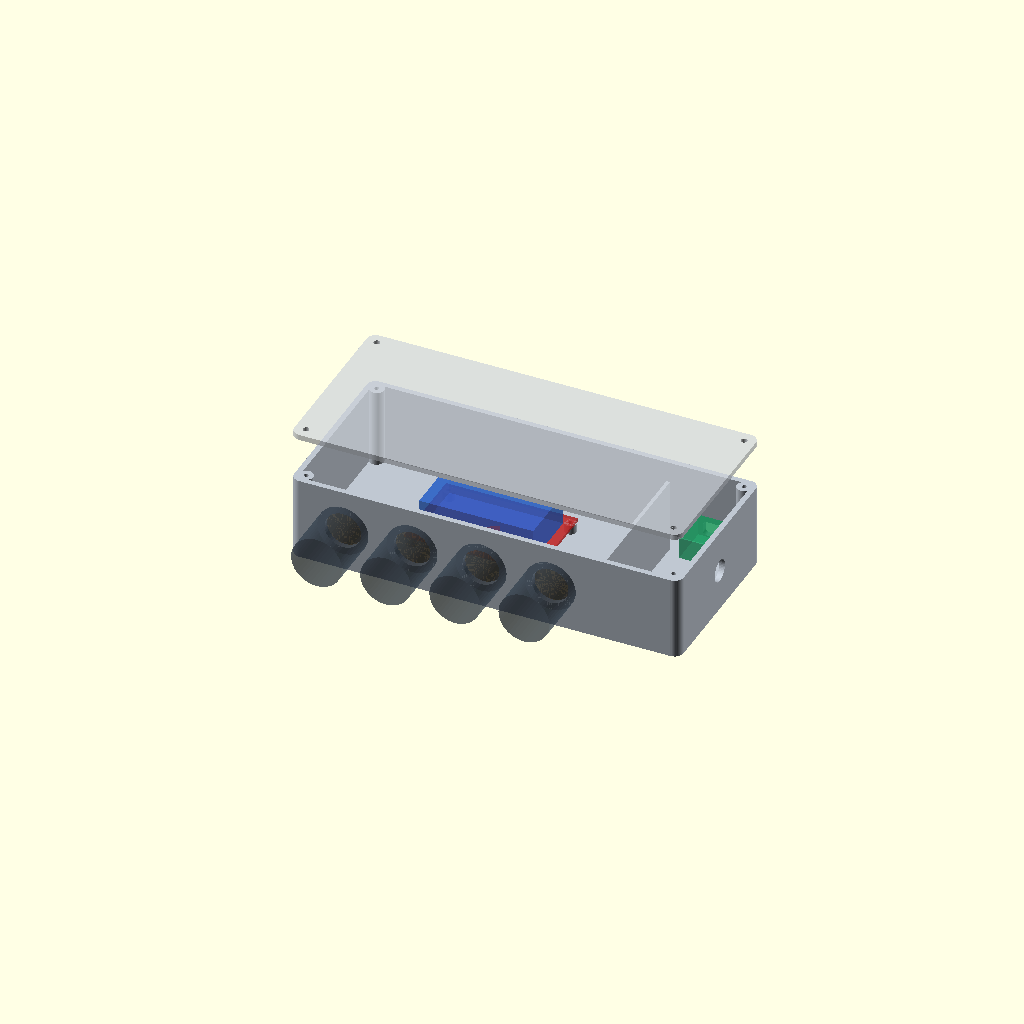
Cell 1 — every parameter at its default value.
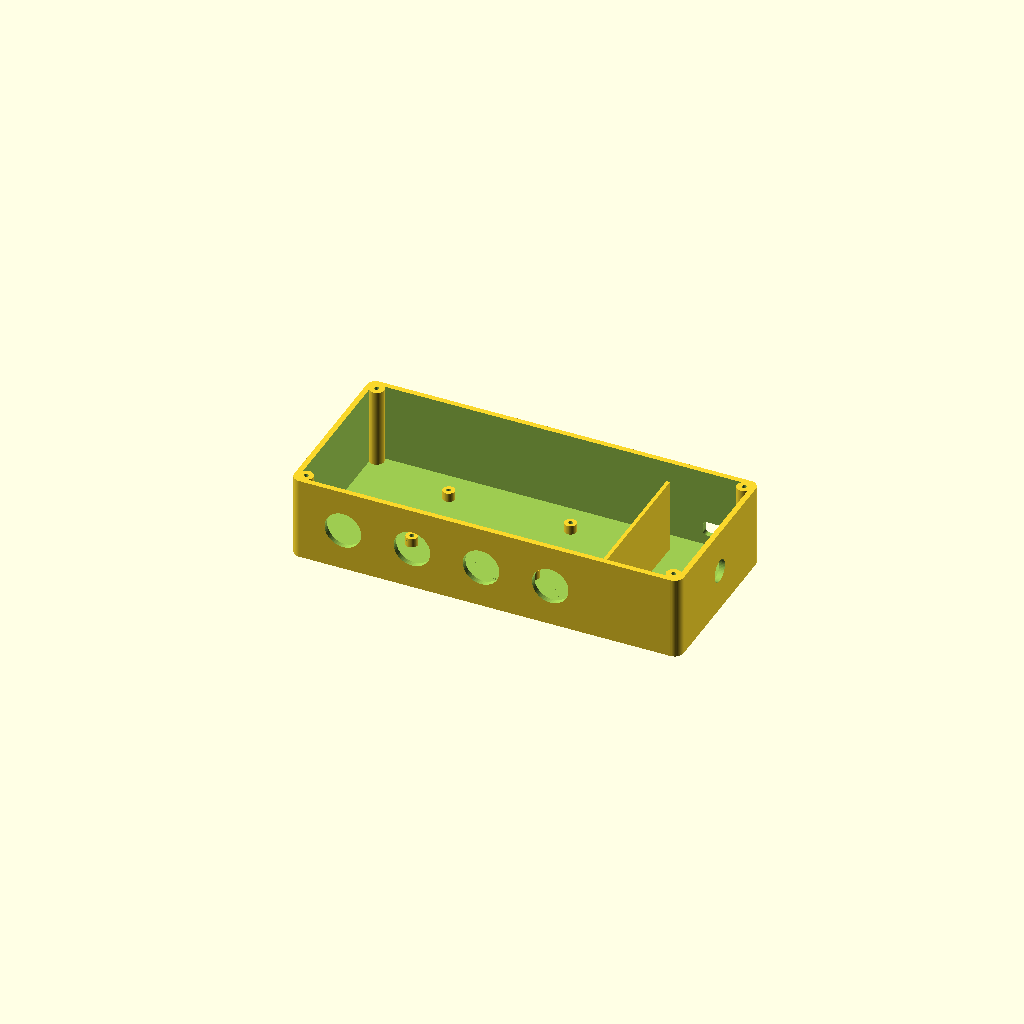
Cell 2: part = "base" (everything else at default).
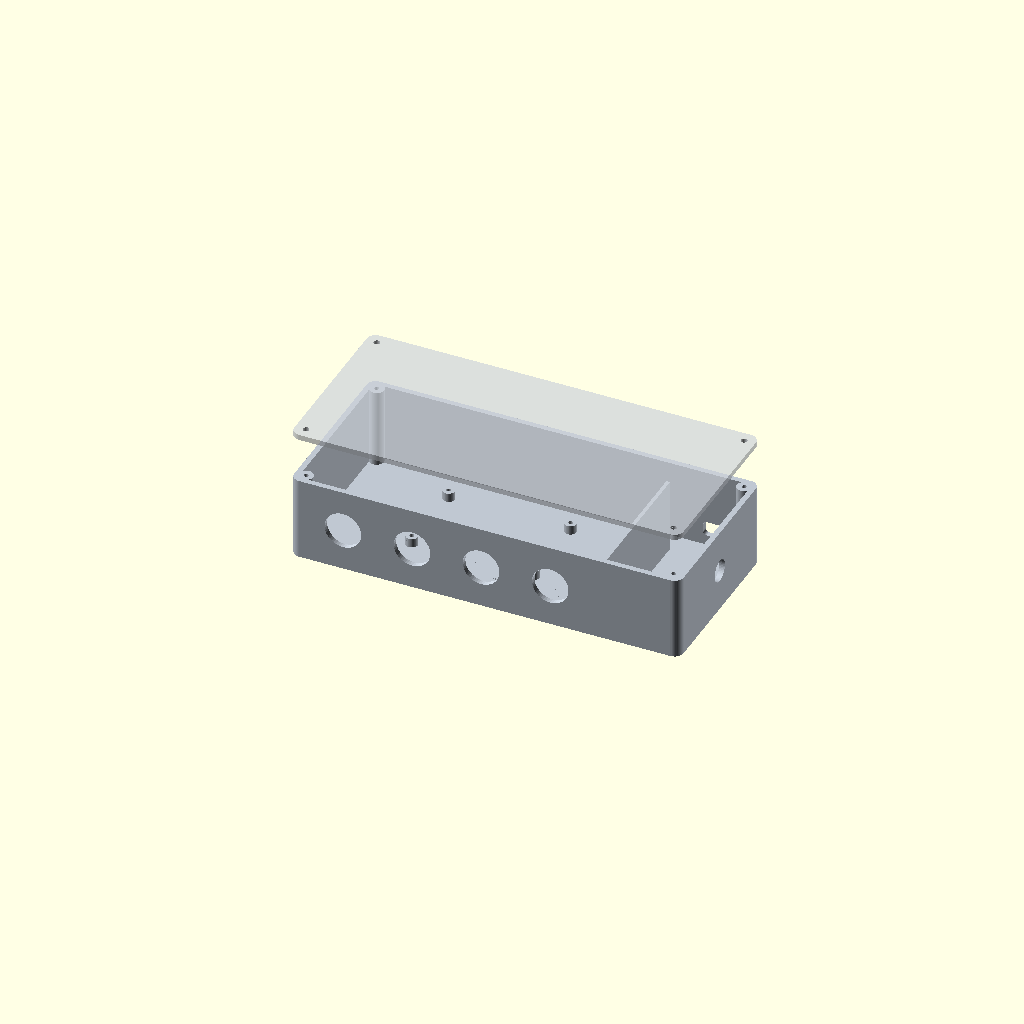
Cell 3 — show_components set to false, the other parameters unchanged.
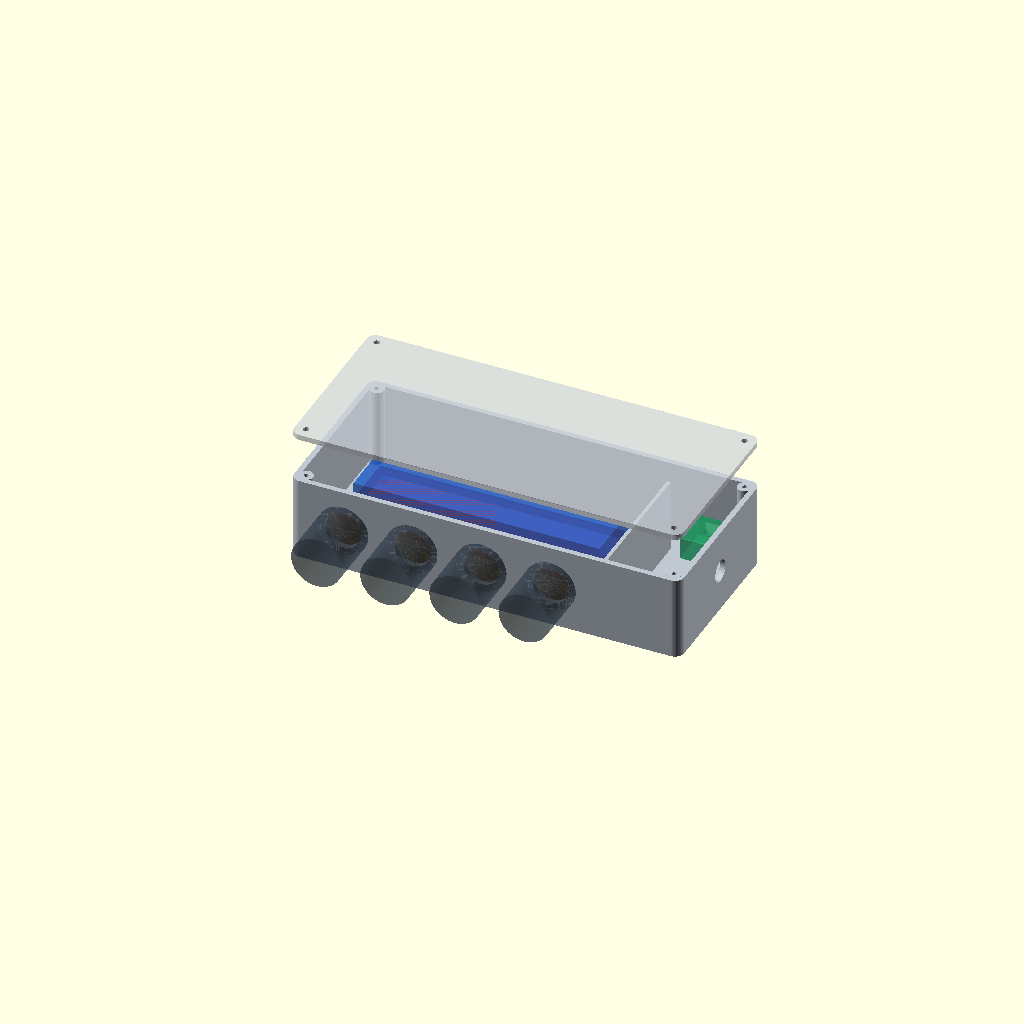
Cell 4: the same model with relay_length = 145.28.
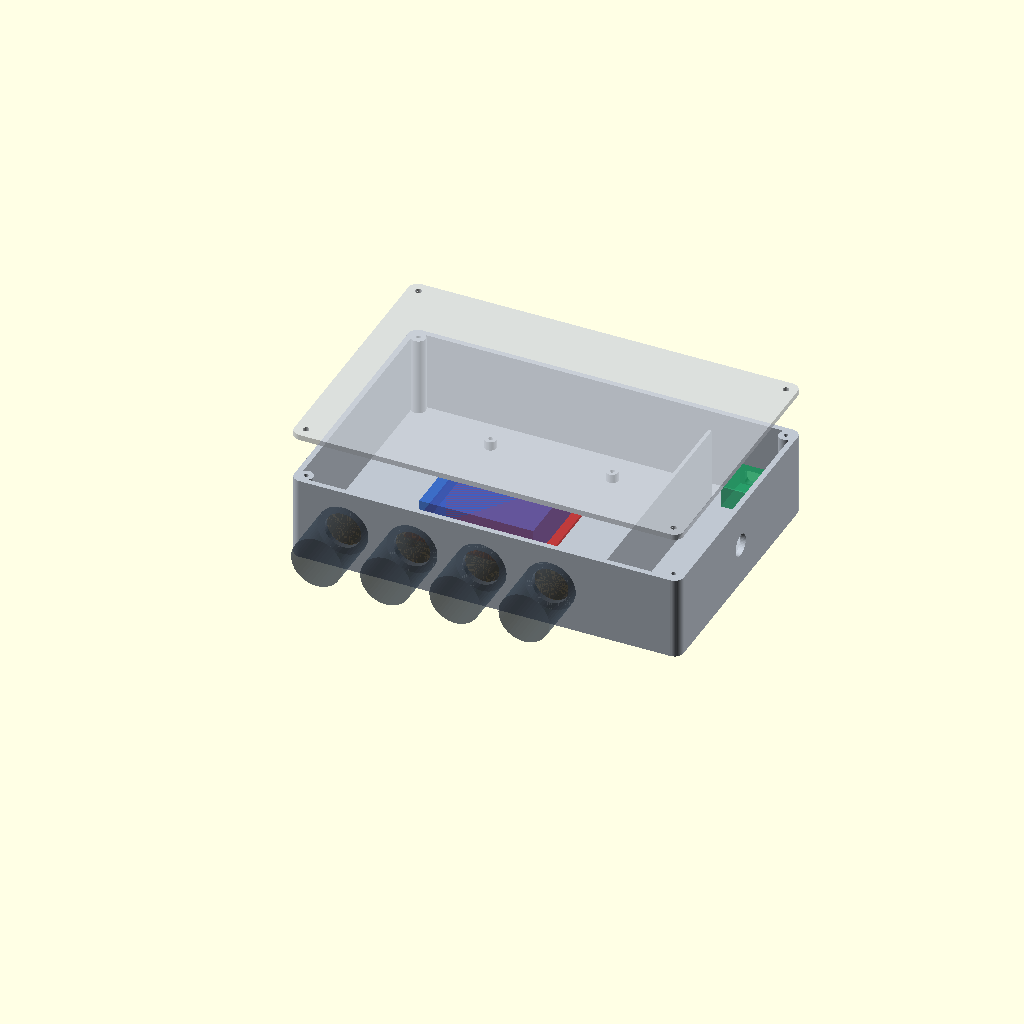
Cell 5: relay_width = 98.54 (everything else at default).
All cells are drawn from one camera (rotation 55°, 0°, 25°, orthographic, colour scheme Cornfield), so only the parameter changes between them.
OpenSCAD source file hardware/enclosure/enclosure.scad:
// Smart switch enclosure: unpowered FIT-CHECK prototype, all dimensions in mm.
// Confirm the hole offsets, controller dimensions and cable fittings before use.
// The divider is a routing aid, NOT a verified electrical insulation barrier.

/* [Output] */
part = "assembly"; // [base, lid, coupon, layout, assembly]
show_components = true;

/* [Relay measurements transcribed from IMG_8118] */
relay_length = 72.64;
relay_width = 49.27;
relay_height = 19.17; // Assumed total height from PCB underside; verify.
relay_hole_diameter = 3.0;
// PROVISIONAL: interpret 1.35 mm as edge-to-hole-edge, on both axes.
// Replace with measured edge-to-CENTER offsets; they may differ by axis.
relay_hole_offset_x = 1.35 + relay_hole_diameter / 2;
relay_hole_offset_y = 1.35 + relay_hole_diameter / 2;

/* [Shell] */
wall = 3;
floor_thickness = 2.4;
base_height = 46;
corner_radius = 5;
front_wiring_margin = 28;
rear_wiring_margin = 18;
controller_bay_width = 40;
divider_thickness = 2;
divider_rear_gap = 14;

/* [Fasteners and fit] */
standoff_height = 5;
standoff_diameter = 6.5;
pilot_diameter = 2.5; // Pilot to tap M3, not a clearance hole.
lid_thickness = 3;
lid_screw_clearance = 3.4;
lid_post_diameter = 8;
lid_post_inset = 6;
lid_pilot_depth = 12;
lip_height = 2;
lip_thickness = 1.4;
lip_clearance = 0.3; // Per side; adjust to printer fit.

/* [Commercial gland mounting holes] */
// LAPP 53017030/53017230: M20x1.5, 13 mm thread, round cable OD 6-12 mm.
// Smooth through-holes; use commercial locknuts, never printed threads.
// Finished holes: M20 20.0-20.2 / M12 12.0-12.2 mm. Calibrate with coupon.
load_gland_diameter = 20.1;
load_gland_count = 4;
load_gland_pitch = 38;
load_gland_first_x = 29;
load_gland_center_z = 23;
load_nut_across_flats = 27; // LAPP 53119020.
load_tool_envelope_diameter = 38; // Reserved space, verify actual tool.
load_thread_length = 13;
// LAPP 53010000: M12x1.5, 15 mm thread, round LV cable OD 3.5-7 mm.
low_voltage_gland_diameter = 12.1;
low_voltage_gland_center_z = 23;
low_voltage_nut_across_flats = 17;
usb_opening_width = 14;
usb_opening_height = 8;
usb_opening_radius = 2;
usb_center_z = 12;
usb_opening_enabled = true;

/* [ESP32-C3 Super Mini preview ONLY - no mounts generated] */
// Nominal reference: Nologo SuperMini, 22.52 x 18 mm; Amazon variant unverified.
// PCB long axis follows enclosure Y; USB faces the rear (+Y) wall.
controller_preview_length = 18; // Enclosure X dimension.
controller_preview_width = 22.52; // Enclosure Y dimension.
controller_preview_height = 12; // Reserved envelope, NOT a measured board height.
controller_pcb_bottom_z = 8.4; // Intended mount elevation, not yet implemented.
controller_rear_clearance = 1.5; // PCB end to rear wall's inside face.

/* [Hidden] */
$fn = 48;
eps = 0.02;
// Size the relay compartment from the gland/tool spacing, then center the PCB.
divider_x = max(relay_length+24,
                load_gland_first_x+(load_gland_count-1)*load_gland_pitch+26);
relay_x = (wall+divider_x-relay_length)/2;
relay_y = front_wiring_margin;
outer_x = divider_x + divider_thickness + controller_bay_width + wall;
outer_y = relay_width + front_wiring_margin + rear_wiring_margin;
relay_z = floor_thickness + standoff_height;
controller_center_x = divider_x + divider_thickness + controller_bay_width / 2;
controller_x = controller_center_x - controller_preview_length / 2;
controller_y = outer_y - wall - controller_rear_clearance - controller_preview_width;

assert(relay_z + relay_height + 3 <= base_height - lip_height,
       "Increase enclosure height for relay and lid clearance");
assert(relay_hole_offset_x > relay_hole_diameter / 2 &&
       relay_hole_offset_y > relay_hole_diameter / 2,
       "Hole centers must lie inside the PCB");
assert(pilot_diameter < relay_hole_diameter, "Pilot must be smaller than PCB hole");
assert(load_gland_count >= 1 && load_gland_count <= 4);
load_nut_sweep = load_nut_across_flats/cos(30);
low_voltage_nut_sweep = low_voltage_nut_across_flats/cos(30);
assert(load_gland_diameter >= 20 && load_gland_diameter <= 20.2,
       "Reference M20 gland needs a finished 20.0-20.2 mm hole");
assert(low_voltage_gland_diameter >= 12 && low_voltage_gland_diameter <= 12.2,
       "Reference M12 gland needs a finished 12.0-12.2 mm hole");
assert(load_gland_pitch >= load_tool_envelope_diameter &&
       load_tool_envelope_diameter > load_nut_sweep+4,
       "Increase pitch or tool clearance around locknuts");
assert(load_gland_center_z-load_tool_envelope_diameter/2 > floor_thickness &&
       load_gland_center_z+load_tool_envelope_diameter/2 < base_height-lip_height,
       "Gland/tool envelope intersects floor or lid lip");
assert(load_gland_first_x-load_tool_envelope_diameter/2 >=
       lid_post_inset+lid_post_diameter/2 &&
       load_gland_first_x+(load_gland_count-1)*load_gland_pitch+
       load_tool_envelope_diameter/2 < divider_x,
       "Gland/tool envelope intersects lid post or divider");
assert(relay_y > load_thread_length+10,
       "Leave lead-in space between gland threads and relay board");
assert(low_voltage_gland_center_z-low_voltage_nut_sweep/2 > floor_thickness &&
       low_voltage_gland_center_z+low_voltage_nut_sweep/2 < base_height-lip_height &&
       outer_y/2+low_voltage_nut_sweep/2 < controller_y,
       "Side locknut intersects floor, lid lip or controller envelope");
assert(!usb_opening_enabled ||
       (usb_opening_width > 2*usb_opening_radius &&
        usb_opening_height > 2*usb_opening_radius &&
        usb_opening_radius > 0 &&
        usb_center_z-usb_opening_height/2 > floor_thickness &&
        usb_center_z+usb_opening_height/2 < base_height-lip_height &&
        controller_center_x+usb_opening_width/2 < outer_x-lid_post_inset-lid_post_diameter/2 &&
        controller_center_x-usb_opening_width/2 > divider_x+divider_thickness),
       "USB opening must clear the floor, lip, divider and lid post");

echo("FIT-CHECK ONLY: hole offsets and controller fit unconfirmed");
echo("Outer dimensions including lid", [outer_x, outer_y, base_height + lid_thickness]);
echo("Provisional relay hole pitch", [relay_length-2*relay_hole_offset_x,
                                     relay_width-2*relay_hole_offset_y]);

module rounded_plate(x, y, z, radius) {
    linear_extrude(height=z)
        translate([radius, radius])
            offset(r=radius) square([x-2*radius, y-2*radius]);
}

module lid_positions() {
    for (x=[lid_post_inset, outer_x-lid_post_inset])
        for (y=[lid_post_inset, outer_y-lid_post_inset])
            translate([x,y,0]) children();
}

module relay_positions() {
    for (x=[relay_hole_offset_x, relay_length-relay_hole_offset_x])
        for (y=[relay_hole_offset_y, relay_width-relay_hole_offset_y])
            translate([relay_x+x,relay_y+y,0]) children();
}

module cable_cutouts() {
    // Load terminals must face the front wall (y=0). Confirm physical orientation.
    if (load_gland_diameter > 0)
        for (i=[1:load_gland_count])
            translate([load_gland_first_x + load_gland_pitch*(i-1),
                       wall+eps, load_gland_center_z])
                rotate([90,0,0]) cylinder(d=load_gland_diameter,h=wall+2*eps);
    // Low-voltage cable enters the right side, away from the USB connector.
    if (low_voltage_gland_diameter > 0)
        translate([outer_x-wall-eps, outer_y/2, low_voltage_gland_center_z])
            rotate([0,90,0]) cylinder(d=low_voltage_gland_diameter,h=wall+2*eps);
    // Rounded USB plug opening through the rear wall, aligned to board center.
    if (usb_opening_enabled)
        translate([controller_center_x-usb_opening_width/2, outer_y+eps,
                   usb_center_z-usb_opening_height/2])
            rotate([90,0,0])
                rounded_plate(usb_opening_width,usb_opening_height,
                              wall+2*eps,usb_opening_radius);
}

module base() {
    difference() {
        union() {
            difference() {
                rounded_plate(outer_x,outer_y,base_height,corner_radius);
                translate([wall,wall,floor_thickness])
                    rounded_plate(outer_x-2*wall,outer_y-2*wall,base_height,
                                  corner_radius-wall);
            }
            lid_positions() cylinder(d=lid_post_diameter,h=base_height);
            relay_positions() cylinder(d=standoff_diameter,h=relay_z);
            translate([divider_x,wall-eps,floor_thickness-eps])
                cube([divider_thickness,outer_y-wall-divider_rear_gap,
                      base_height-floor_thickness-lip_height-1]);
        }
        lid_positions() translate([0,0,base_height-lid_pilot_depth])
            cylinder(d=pilot_diameter,h=lid_pilot_depth+eps);
        relay_positions() translate([0,0,floor_thickness])
            cylinder(d=pilot_diameter,h=standoff_height+eps);
        cable_cutouts();
    }
}

// Lid is exported exterior-face-down, with its locating lip pointing upward.
module lid() {
    difference() {
        union() {
            rounded_plate(outer_x,outer_y,lid_thickness,corner_radius);
            difference() {
                translate([wall+lip_clearance,wall+lip_clearance,lid_thickness-eps])
                    rounded_plate(outer_x-2*(wall+lip_clearance),
                                  outer_y-2*(wall+lip_clearance),lip_height+eps,2);
                translate([wall+lip_clearance+lip_thickness,
                           wall+lip_clearance+lip_thickness,lid_thickness-2*eps])
                    rounded_plate(outer_x-2*(wall+lip_clearance+lip_thickness),
                                  outer_y-2*(wall+lip_clearance+lip_thickness),
                                  lip_height+4*eps,1);
                lid_positions() translate([0,0,lid_thickness-2*eps])
                    cylinder(d=lid_post_diameter+2*lip_clearance,h=lip_height+4*eps);
            }
        }
        lid_positions() translate([0,0,-eps])
            cylinder(d=lid_screw_clearance,h=lid_thickness+lip_height+2*eps);
    }
}

// Preview envelopes: geometry is illustrative, not a component CAD model.
module components() {
    color([0.75,0.12,0.12,0.6]) translate([relay_x,relay_y,relay_z])
        cube([relay_length,relay_width,1.6]);
    color([0.15,0.4,0.85,0.6]) translate([relay_x+5,relay_y+7,relay_z+1.6])
        cube([relay_length-10,relay_width-14,relay_height-1.6]);
    color([0.1,0.65,0.4,0.6]) translate([controller_x,controller_y,controller_pcb_bottom_z])
        cube([controller_preview_length,controller_preview_width,controller_preview_height]);
    // Illustrative USB socket envelope; dimensions must be measured on the board.
    color([0.7,0.7,0.75])
        translate([controller_center_x-4.5,outer_y-wall-7,usb_center_z-1.5])
            cube([9,7,3]);
}

// Upright coupon duplicates vertical-hole print orientation and 3 mm panel.
// Left M20; right M12. Fit real fittings before printing the complete base.
module coupon() {
    difference() {
        union() {
            cube([76,18,floor_thickness]);
            cube([76,wall,base_height]);
        }
        for (p=[[20,load_gland_diameter],[56,low_voltage_gland_diameter]])
            translate([p[0],wall+eps,load_gland_center_z])
                rotate([90,0,0]) cylinder(d=p[1],h=wall+2*eps);
    }
}

// Nut sweep preview reserves 7 mm axial space; actual nut thickness and
// tightening tool must be checked with the selected fitting and coupon.
module gland_envelopes() {
    for (i=[0:load_gland_count-1]) {
        translate([load_gland_first_x+i*load_gland_pitch,wall,load_gland_center_z])
            rotate([-90,0,0]) {
                color([1,0.65,0.1,0.4]) cylinder(d=load_nut_sweep,h=7);
                color([0.3,0.3,0.3,0.5]) cylinder(d=20,h=load_thread_length-wall);
            }
        translate([load_gland_first_x+i*load_gland_pitch,0,load_gland_center_z])
            rotate([90,0,0]) color([0.2,0.25,0.3,0.5])
                cylinder(d=28,h=31); // Illustrative external gland envelope.
    }
}

if (part == "base") base();
else if (part == "lid") lid();
else if (part == "coupon") coupon();
else if (part == "layout") {
    base();
    translate([outer_x+10,0,0]) lid();
} else if (part == "assembly") {
    color([0.75,0.78,0.82]) base();
    translate([0,outer_y,base_height+lid_thickness+25]) rotate([180,0,0])
        color([0.8,0.82,0.85,0.7]) lid();
    if (show_components) { components(); gland_envelopes(); }
} else assert(false, "Unknown part");
Parameter table extracted from the source (name, type, default, range or options):
part: string, default "assembly", options "base", "lid", "coupon", "layout", "assembly"
show_components: bool, default true
relay_length: number, default 72.64
relay_width: number, default 49.27
relay_height: number, default 19.17
relay_hole_diameter: number, default 3
wall: number, default 3
floor_thickness: number, default 2.4
base_height: number, default 46
corner_radius: number, default 5
front_wiring_margin: number, default 28
rear_wiring_margin: number, default 18
controller_bay_width: number, default 40
divider_thickness: number, default 2
divider_rear_gap: number, default 14
standoff_height: number, default 5
standoff_diameter: number, default 6.5
pilot_diameter: number, default 2.5
lid_thickness: number, default 3
lid_screw_clearance: number, default 3.4
lid_post_diameter: number, default 8
lid_post_inset: number, default 6
lid_pilot_depth: number, default 12
lip_height: number, default 2
lip_thickness: number, default 1.4
lip_clearance: number, default 0.3
load_gland_diameter: number, default 20.1
load_gland_count: number, default 4
load_gland_pitch: number, default 38
load_gland_first_x: number, default 29
load_gland_center_z: number, default 23
load_nut_across_flats: number, default 27
load_tool_envelope_diameter: number, default 38
load_thread_length: number, default 13
low_voltage_gland_diameter: number, default 12.1
low_voltage_gland_center_z: number, default 23
low_voltage_nut_across_flats: number, default 17
usb_opening_width: number, default 14
usb_opening_height: number, default 8
usb_opening_radius: number, default 2
usb_center_z: number, default 12
usb_opening_enabled: bool, default true
controller_preview_length: number, default 18
controller_preview_width: number, default 22.52
controller_preview_height: number, default 12
controller_pcb_bottom_z: number, default 8.4
controller_rear_clearance: number, default 1.5
